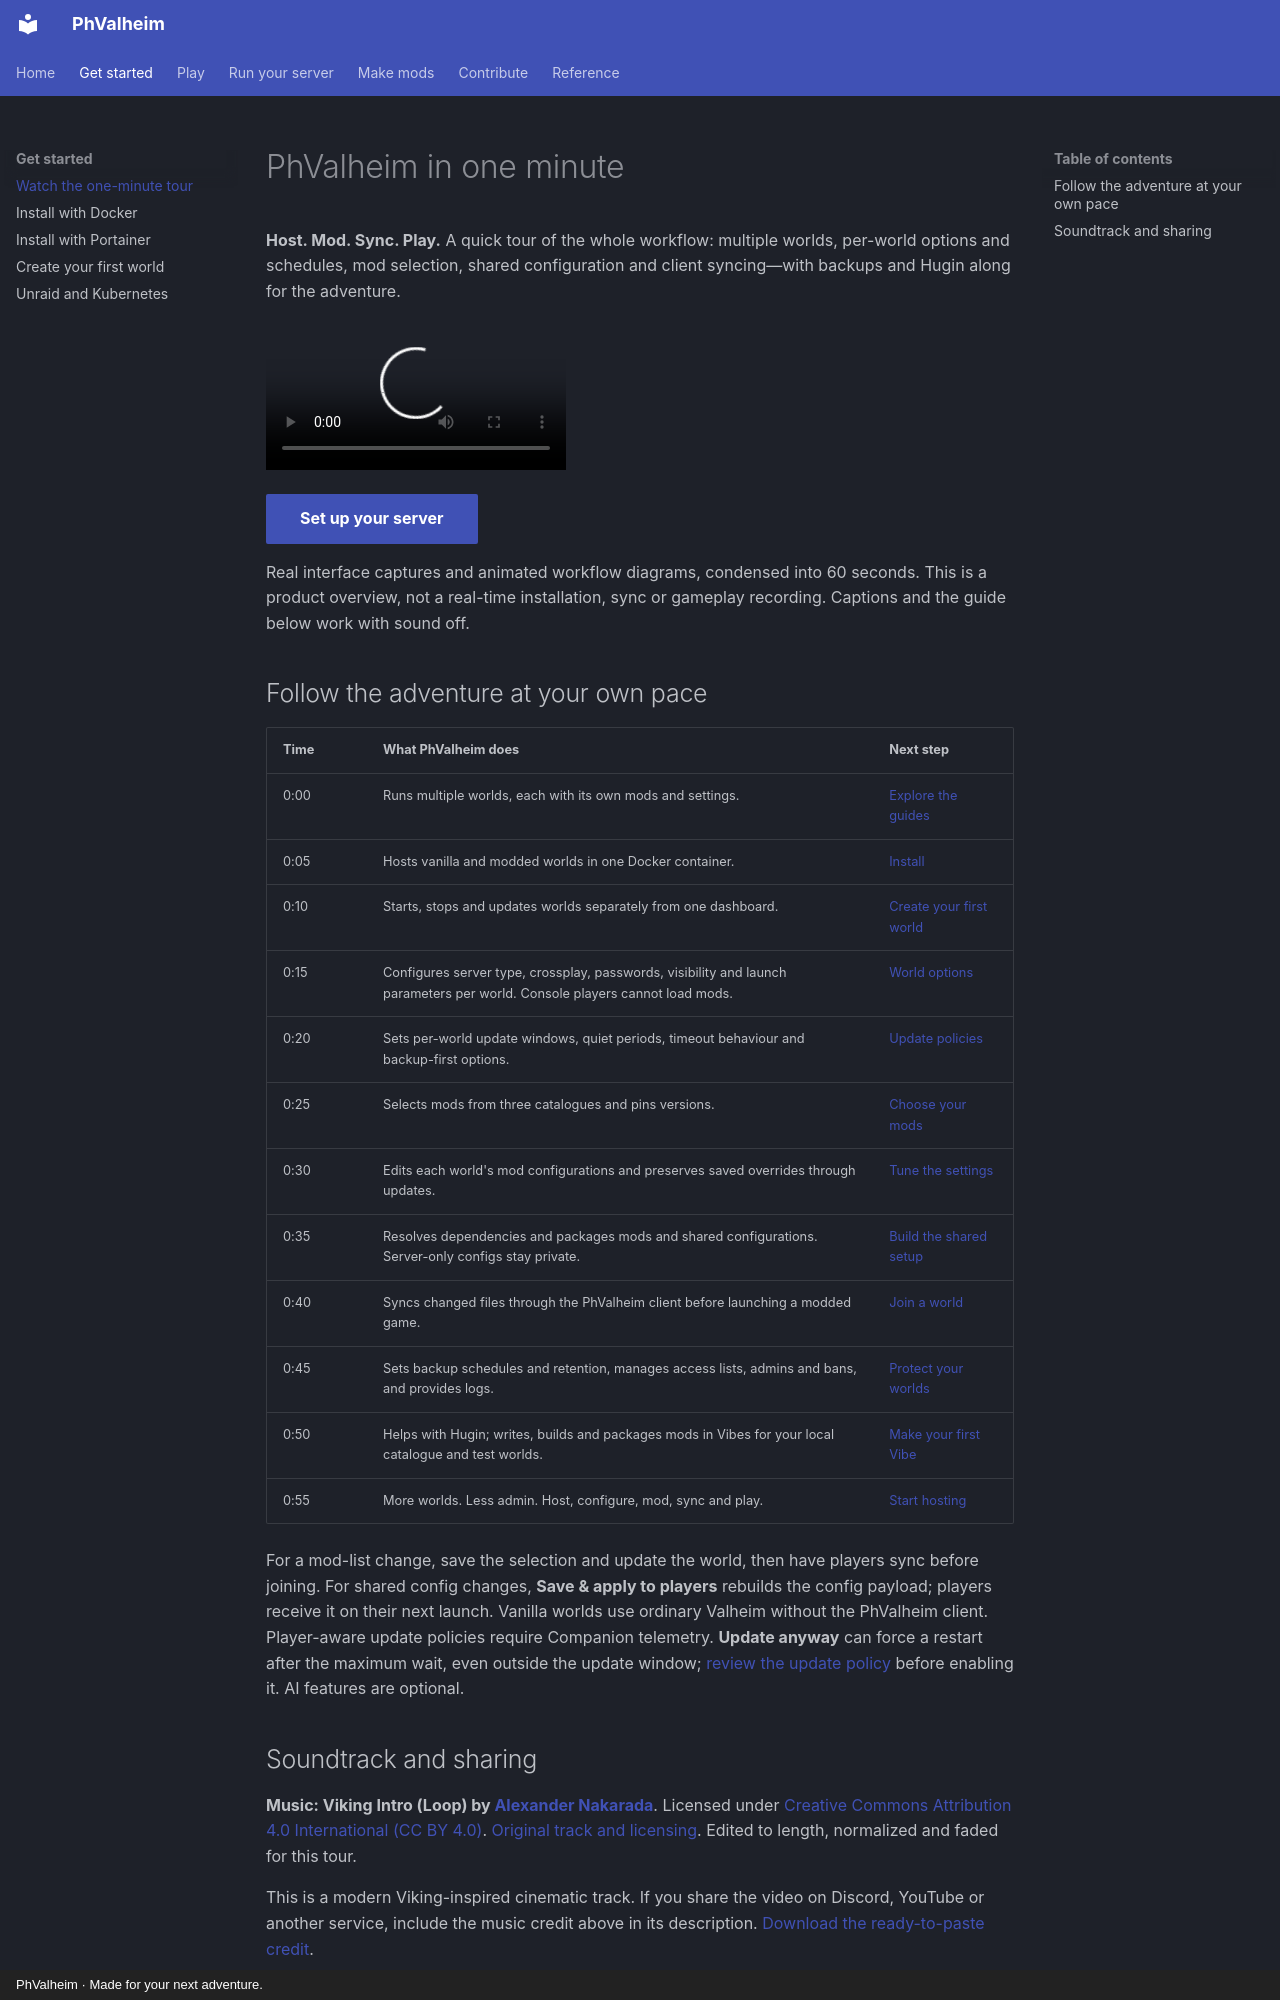

repository: brianmiller/phvalheim-server · page: start/tour/index.html · generator: mkdocs · copyright: PhValheim · Made for your next adventure.

# PhValheim in one minute

**Host. Mod. Sync. Play.** A quick tour of the whole workflow: multiple worlds, per-world options and schedules, mod selection, shared configuration and client syncing—with backups and Hugin along for the adventure.

<video class="phv-tour" controls playsinline preload="metadata" poster="../../assets/tour-poster.png" aria-label="PhValheim full product tour">
  <source src="../assets/phvalheim-tour.mp4" type="video/mp4">
  <track kind="captions" src="../assets/phvalheim-tour.vtt" srclang="en" label="English">
  Your browser does not support embedded video.
</video>

[Set up your server](install.md){ .md-button .md-button--primary }

Real interface captures and animated workflow diagrams, condensed into 60 seconds. This is a product overview, not a real-time installation, sync or gameplay recording. Captions and the guide below work with sound off.

## Follow the adventure at your own pace

| Time | What PhValheim does | Next step |
| --- | --- | --- |
| 0:00 | Runs multiple worlds, each with its own mods and settings. | [Explore the guides](../index.md) |
| 0:05 | Hosts vanilla and modded worlds in one Docker container. | [Install](install.md) |
| 0:10 | Starts, stops and updates worlds separately from one dashboard. | [Create your first world](first-world.md) |
| 0:15 | Configures server type, crossplay, passwords, visibility and launch parameters per world. Console players cannot load mods. | [World options](../host/vanilla.md) |
| 0:20 | Sets per-world update windows, quiet periods, timeout behaviour and backup-first options. | [Update policies](../host/updating.md) |
| 0:25 | Selects mods from three catalogues and pins versions. | [Choose your mods](../host/mods.md) |
| 0:30 | Edits each world's mod configurations and preserves saved overrides through updates. | [Tune the settings](../host/mods.md#change-configurations) |
| 0:35 | Resolves dependencies and packages mods and shared configurations. Server-only configs stay private. | [Build the shared setup](../host/mods.md) |
| 0:40 | Syncs changed files through the PhValheim client before launching a modded game. | [Join a world](../play/join.md) |
| 0:45 | Sets backup schedules and retention, manages access lists, admins and bans, and provides logs. | [Protect your worlds](../host/backups.md) |
| 0:50 | Helps with Hugin; writes, builds and packages mods in Vibes for your local catalogue and test worlds. | [Make your first Vibe](../vibes/first-mod.md) |
| 0:55 | More worlds. Less admin. Host, configure, mod, sync and play. | [Start hosting](install.md) |

For a mod-list change, save the selection and update the world, then have players sync before joining. For shared config changes, **Save & apply to players** rebuilds the config payload; players receive it on their next launch. Vanilla worlds use ordinary Valheim without the PhValheim client. Player-aware update policies require Companion telemetry. **Update anyway** can force a restart after the maximum wait, even outside the update window; [review the update policy](../host/updating.md#automatic-world-updates) before enabling it. AI features are optional.
